Labelled photos from "dataset", an image-classification folder in KiranYBPatil/Sugarcane_Disease_Detector. The possible labels are: bacterial blights, healthy, mosaic, red rot, rust, yellow.

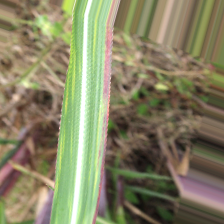
Label: bacterial blights

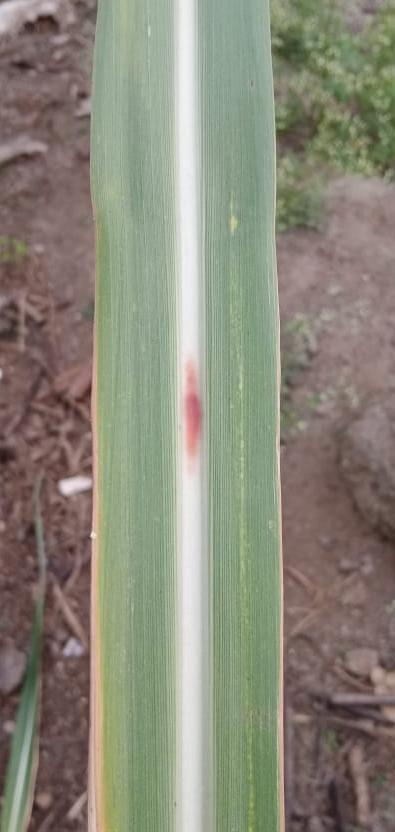
Label: red rot

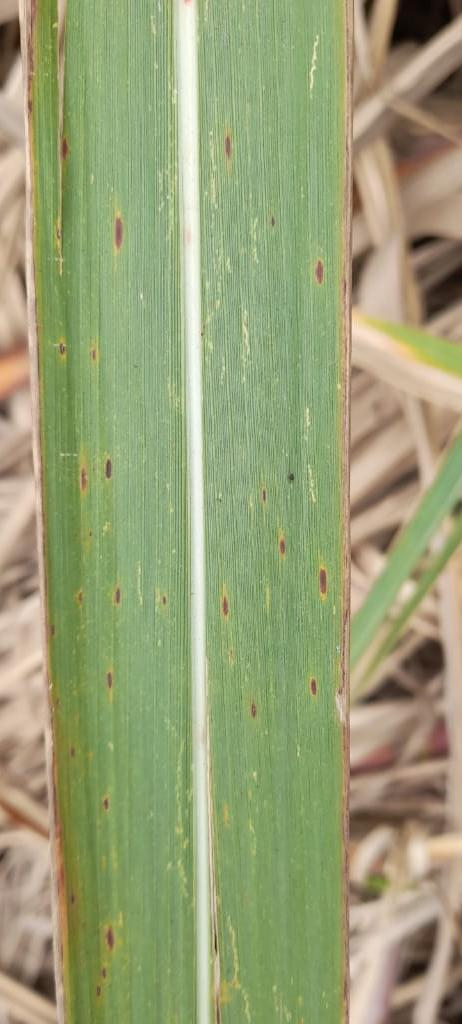
Label: rust

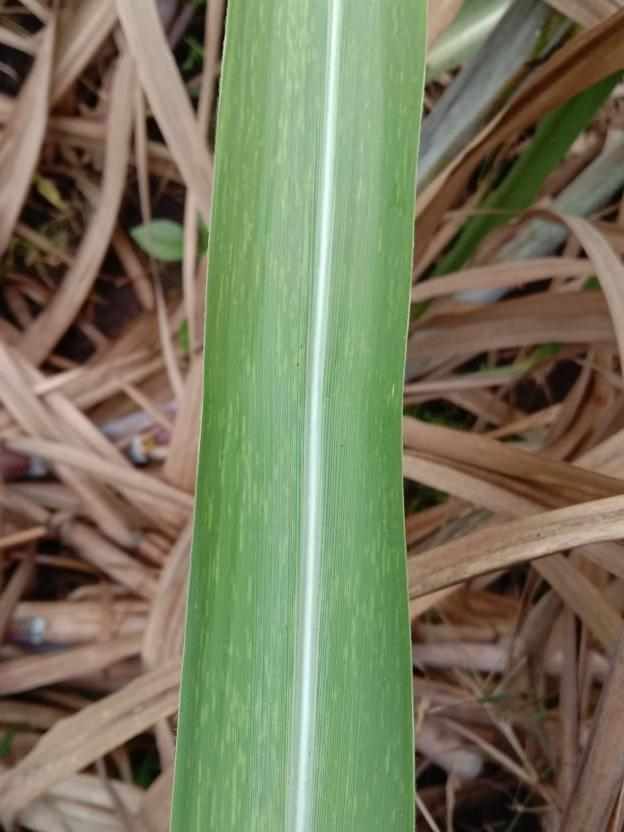
Label: mosaic

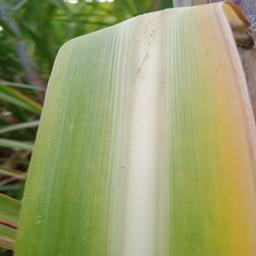
Label: yellow

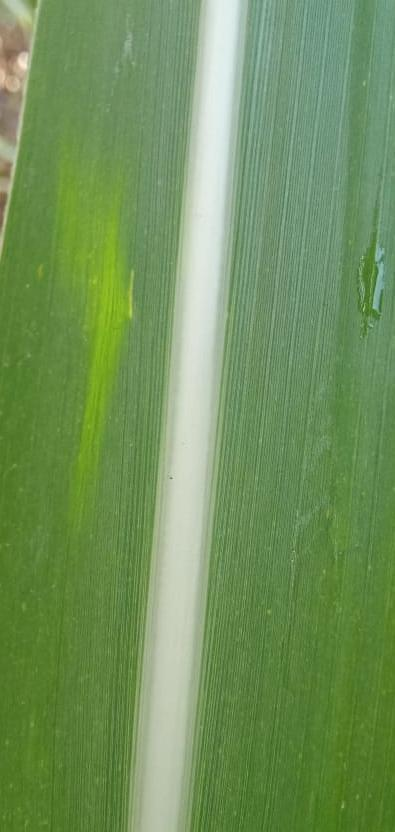
Label: healthy
